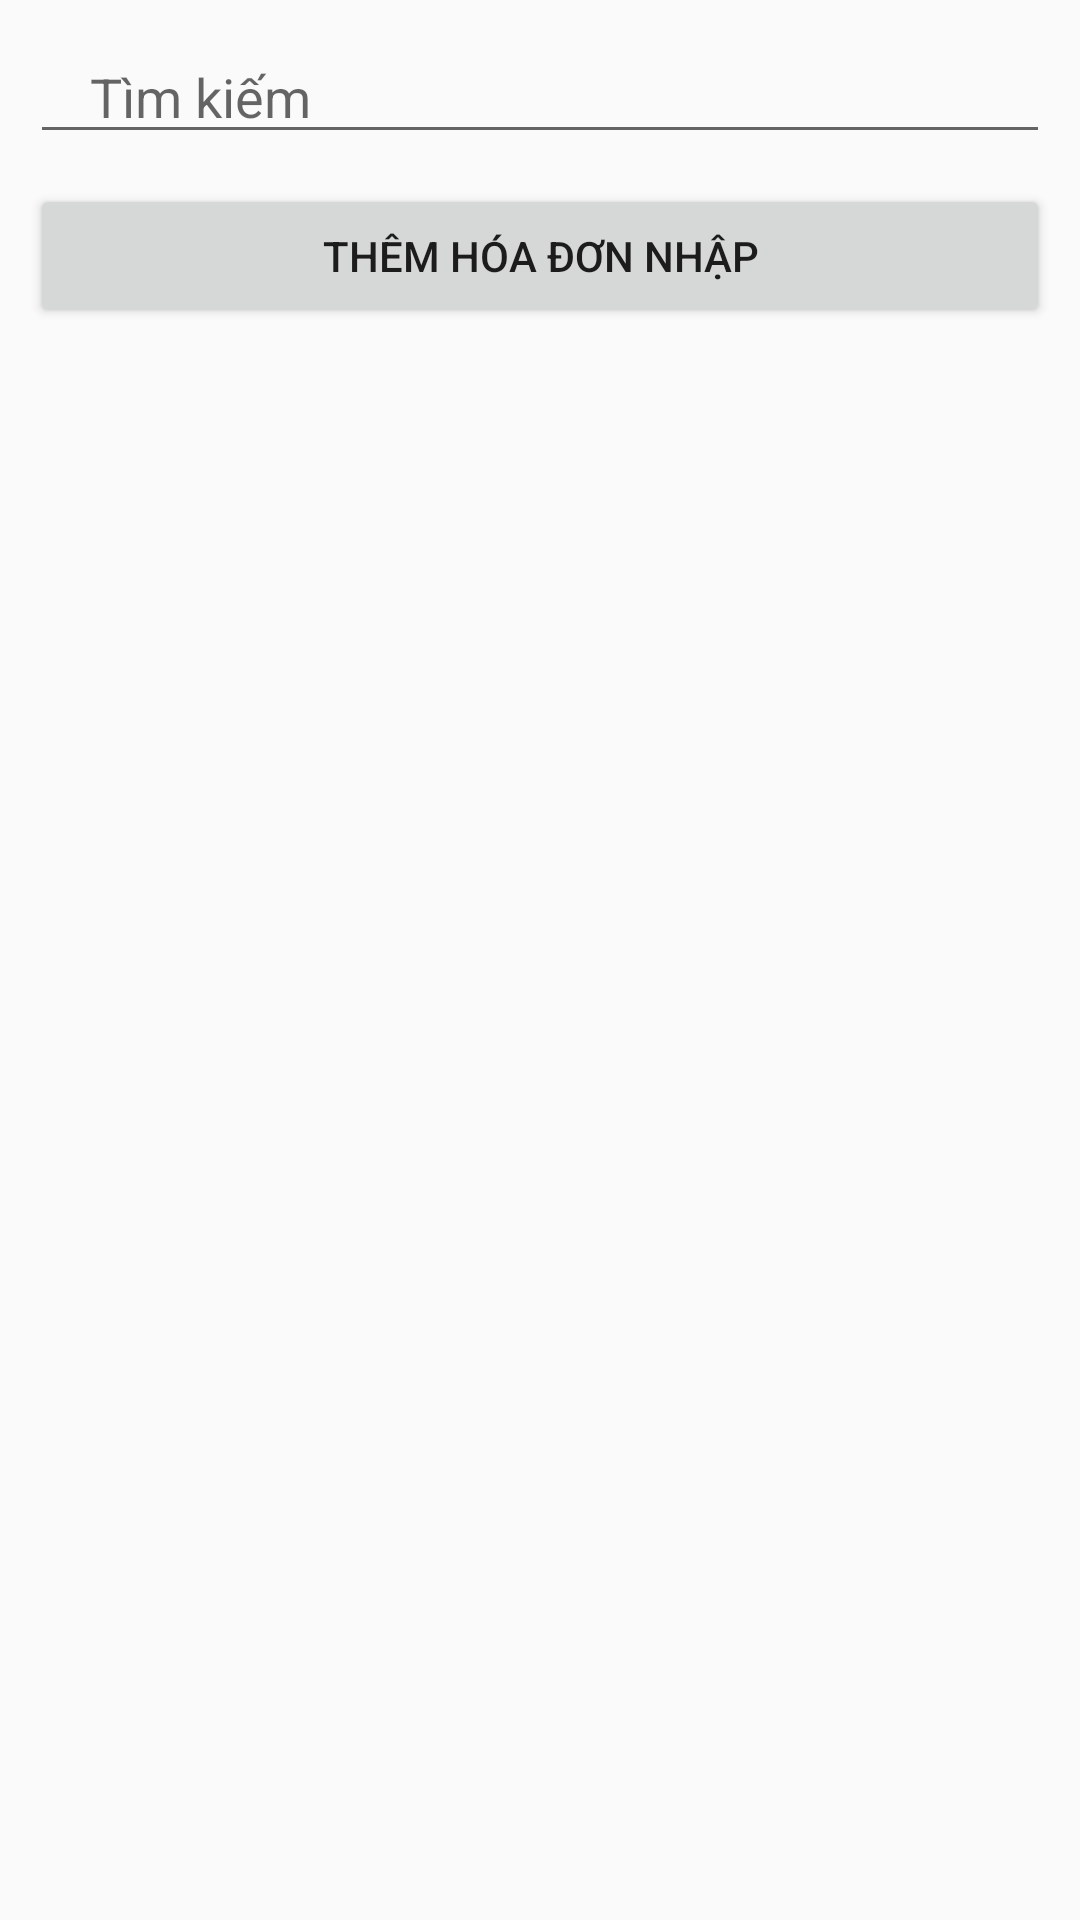

Android layout source for this screen:
<!-- AndroidManifest.xml: application theme Theme.AppCompat.Light.NoActionBar -->
<!-- res/layout/activity_quan_ly_nhap_hang.xml -->
<?xml version="1.0" encoding="utf-8"?>
<LinearLayout xmlns:android="http://schemas.android.com/apk/res/android"
    xmlns:tools="http://schemas.android.com/tools"
    android:layout_width="match_parent"
    android:layout_height="match_parent"
    android:orientation="vertical"
    tools:context=".ActivityNhapHang.QuanLyNhapHangActivit">

    <AutoCompleteTextView
        android:id="@+id/autoComplete"
        android:layout_width="match_parent"
        android:layout_height="wrap_content"
        android:layout_margin="10dp"
        android:hint="Tìm kiếm"
        android:paddingLeft="20dp" />

    <Button
        android:id="@+id/btnNhapHang"
        android:layout_width="match_parent"
        android:layout_height="wrap_content"
        android:layout_marginLeft="10dp"
        android:layout_marginRight="10dp"
        android:text="Thêm hóa đơn nhập" />

    <ListView
        android:id="@+id/lvNhapHang"
        android:layout_width="match_parent"
        android:layout_height="match_parent"
        android:layout_margin="10dp" />
</LinearLayout>
<!-- resources referenced by this layout -->
<resources>

</resources>
